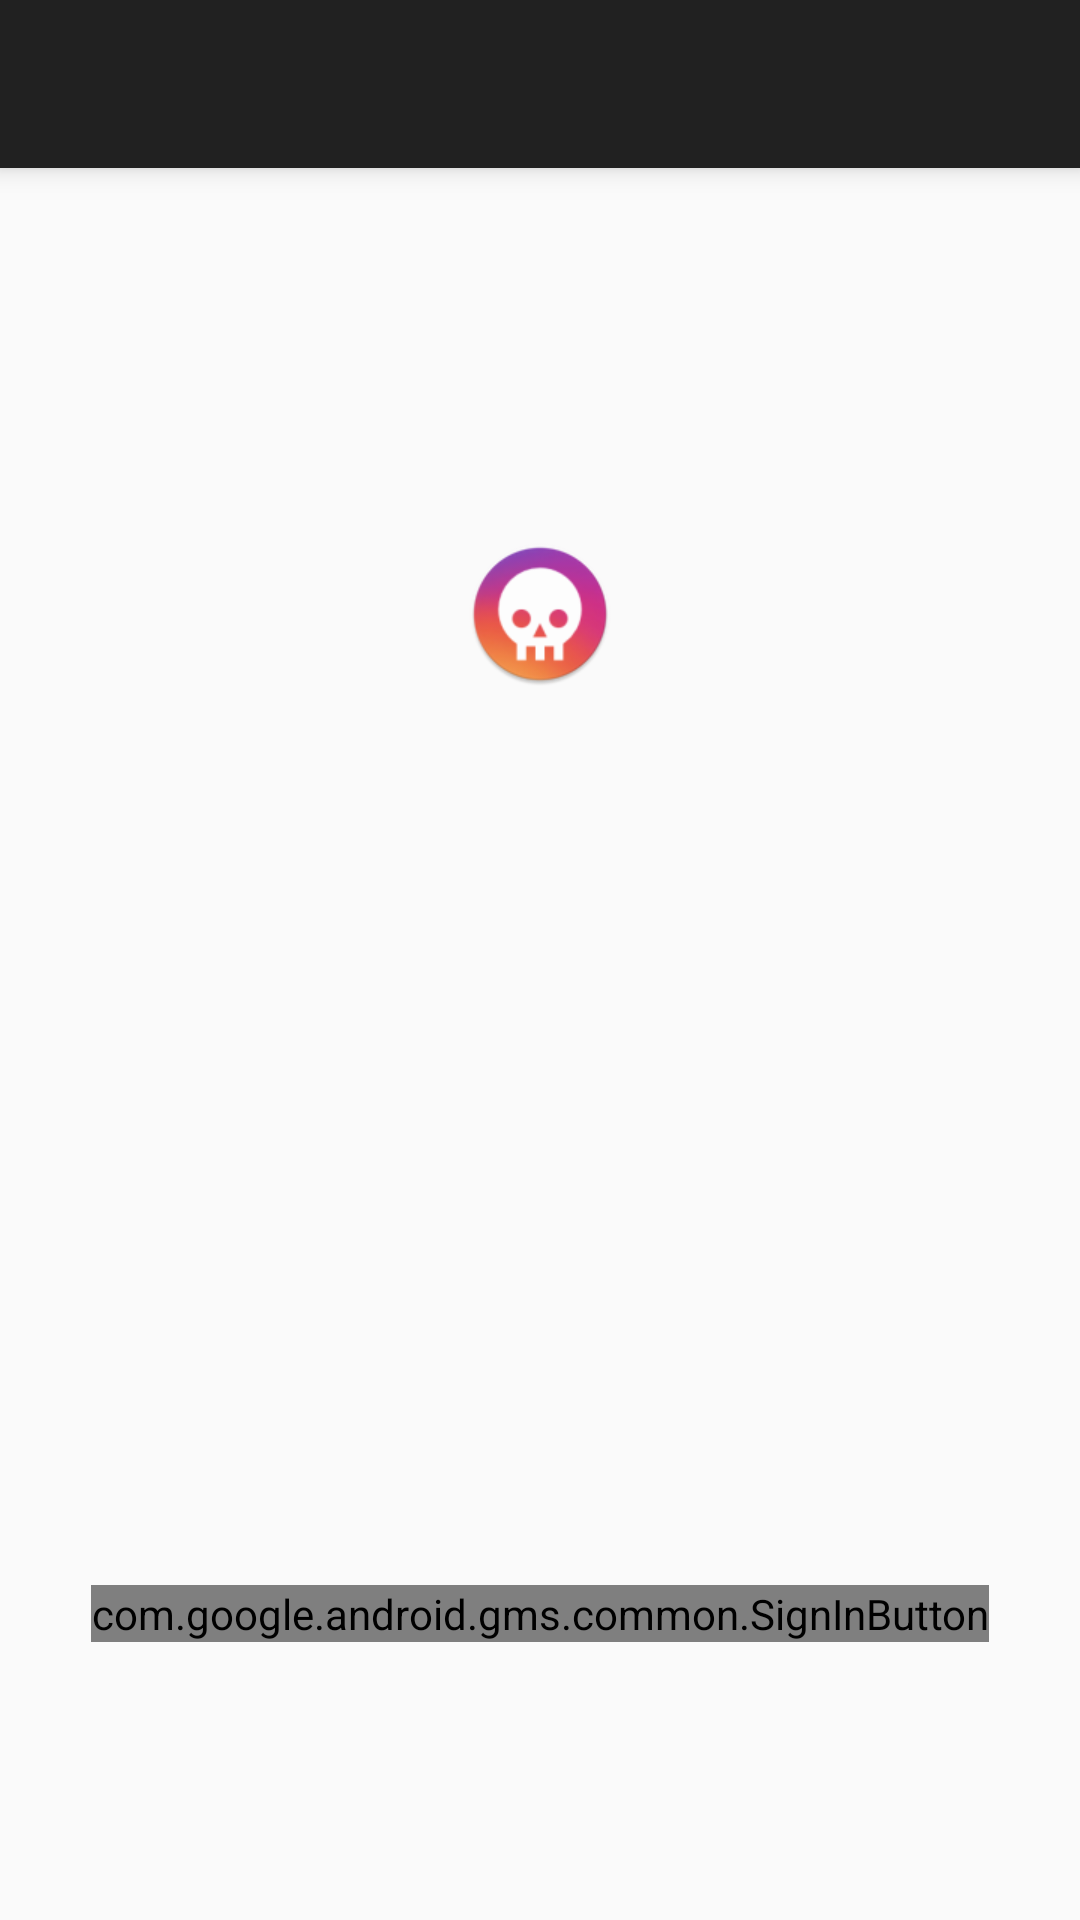

Write the Android layout XML for this screen, with the resource values it uses.
<!-- AndroidManifest.xml: application theme AppTheme -->
<!-- res/layout/authentication_activity.xml -->
<?xml version="1.0" encoding="utf-8"?>
<android.support.constraint.ConstraintLayout
        xmlns:android="http://schemas.android.com/apk/res/android"
        xmlns:tools="http://schemas.android.com/tools"
        xmlns:app="http://schemas.android.com/apk/res-auto"
        android:id="@+id/root_view"
        android:layout_width="match_parent"
        android:layout_height="match_parent"
        tools:context=".screen.authentication.AuthenticationActivity">

    <ImageView
            android:layout_width="wrap_content"
            android:layout_height="wrap_content"
            app:srcCompat="@mipmap/ic_launcher_round"
            android:id="@+id/imageView"
            android:layout_marginTop="8dp"
            app:layout_constraintTop_toTopOf="parent"
            app:layout_constraintEnd_toEndOf="parent"
            android:layout_marginEnd="8dp"
            app:layout_constraintStart_toStartOf="parent"
            android:layout_marginStart="8dp"
            android:layout_marginBottom="8dp"
            app:layout_constraintBottom_toBottomOf="parent"
            app:layout_constraintVertical_bias="0.3"/>


    <com.google.android.gms.common.SignInButton android:layout_width="wrap_content"
                                                android:layout_height="wrap_content"
                                                android:layout_marginBottom="8dp"
                                                app:layout_constraintBottom_toBottomOf="parent"
                                                app:layout_constraintEnd_toEndOf="parent"
                                                android:layout_marginEnd="8dp"
                                                app:layout_constraintStart_toStartOf="parent"
                                                android:layout_marginStart="8dp"
                                                android:id="@+id/sign_in_button"
                                                android:layout_marginTop="8dp"
                                                app:layout_constraintTop_toTopOf="parent"
                                                app:layout_constraintVertical_bias="0.86"/>
    <include
            android:id="@+id/toolbar"
            android:layout_width="0dp"
            android:layout_height="wrap_content"
            layout="@layout/toolbar"
            app:layout_constraintEnd_toEndOf="parent"
            app:layout_constraintStart_toStartOf="parent"
            app:layout_constraintTop_toTopOf="parent"/>

</android.support.constraint.ConstraintLayout>
<!-- res/layout/toolbar.xml (included above) -->
<?xml version="1.0" encoding="utf-8"?>
<android.support.v7.widget.Toolbar xmlns:android="http://schemas.android.com/apk/res/android"
                                   android:layout_width="match_parent"
                                   android:layout_height="wrap_content"
                                   android:background="@color/colorPrimary"
                                   android:elevation="5dp"
                                   android:minHeight="?attr/actionBarSize"
                                   android:theme="@style/Base.ThemeOverlay.AppCompat.Dark">

</android.support.v7.widget.Toolbar>
<!-- resources referenced by this layout -->
<resources>
  <color name="colorPrimary">#212121</color>
  <!-- mipmap ic_launcher_round: png bitmap (drawable-xxhdpi, 19958 bytes) -->
  <style name="AppTheme" parent="Theme.AppCompat.Light.DarkActionBar">
          
          <item name="colorPrimary">@color/colorPrimary</item>
          <item name="colorPrimaryDark">@color/colorPrimaryDark</item>
          <item name="colorAccent">@color/colorAccent</item>
      </style>
  <color name="colorPrimaryDark">#000000</color>
  <color name="colorAccent">#8E24AA</color>
</resources>
